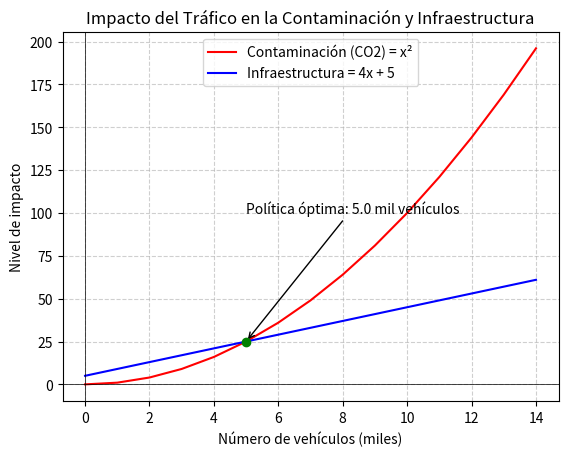

This figure's Python source:
#En una ciudad, la contaminación del aire (CO2) y el tráfico vehicular están
#relacionados. Supongamos que:
#La función cuadrática ( f(x)=x 2 ) representa el aumento no lineal de la contaminación a medida que crece
#el número de vehículos (x).
#Ejemplo: A mayor tráfico, la contaminación aumenta aceleradamente
#(por congestión, mala combustión, etc.).
#La función lineal
#f(x)=4x+5   modela el crecimiento lineal de la infraestructura vial (ej.
#            capacidad de vías o semáforos).
#Ejemplo: Cada nuevo carril o semáforo reduce parcialmente el problema,
#pero no lo resuelve exponencialmente.
#Objetivo:
#Encontrar el punto de equilibrio (intersección) donde la contaminación y
#la infraestructura se igualan, para determinar políticas efectivas
#(ej. límite de vehículos o inversión en transporte público).



import matplotlib.pyplot as plt
import numpy as np

# Función 1: Contaminación (crecimiento cuadrático por tráfico).
def contaminacion(x):
    return x**2  # Ejemplo: CO2 en ppm (partes por millón).

# Función 2: Infraestructura vial (crecimiento lineal).
def infraestructura(x):
    return 4*x + 5  # Ejemplo: Eficiencia vial (ej. capacidad de autos/hora).

# Rango de vehículos (miles) en la ciudad.
x = range(0, 15)  # Desde 0 hasta 15 mil vehículos.

# Graficar.
plt.plot(x, [contaminacion(i) for i in x], color="red", label="Contaminación (CO2) = x²")
plt.plot(x, [infraestructura(i) for i in x], color="blue", label="Infraestructura = 4x + 5")

# Ejes y título.
plt.axhline(0, color="black", linewidth=0.5)
plt.axvline(0, color="black", linewidth=0.5)
plt.title("Impacto del Tráfico en la Contaminación y Infraestructura")
plt.xlabel("Número de vehículos (miles)")
plt.ylabel("Nivel de impacto")
plt.grid(linestyle="--", alpha=0.6)
plt.legend()

# Resaltar punto de equilibrio (solución).
soluciones = np.roots([1, -4, -5])  # Resuelve x² = 4x + 5 ? x² -4x -5 = 0.
x_sol = [sol for sol in soluciones if sol >= 0][0]  # Tomar solución positiva.
y_sol = contaminacion(x_sol)
plt.scatter(x_sol, y_sol, color="green", zorder=5, label=f"Equilibrio: x^{x_sol:.1f}")
plt.annotate(f'Política óptima: {x_sol:.1f} mil vehículos',
             xy=(x_sol, y_sol),
             xytext=(5, 100),
             arrowprops=dict(arrowstyle="->"))

plt.show()
